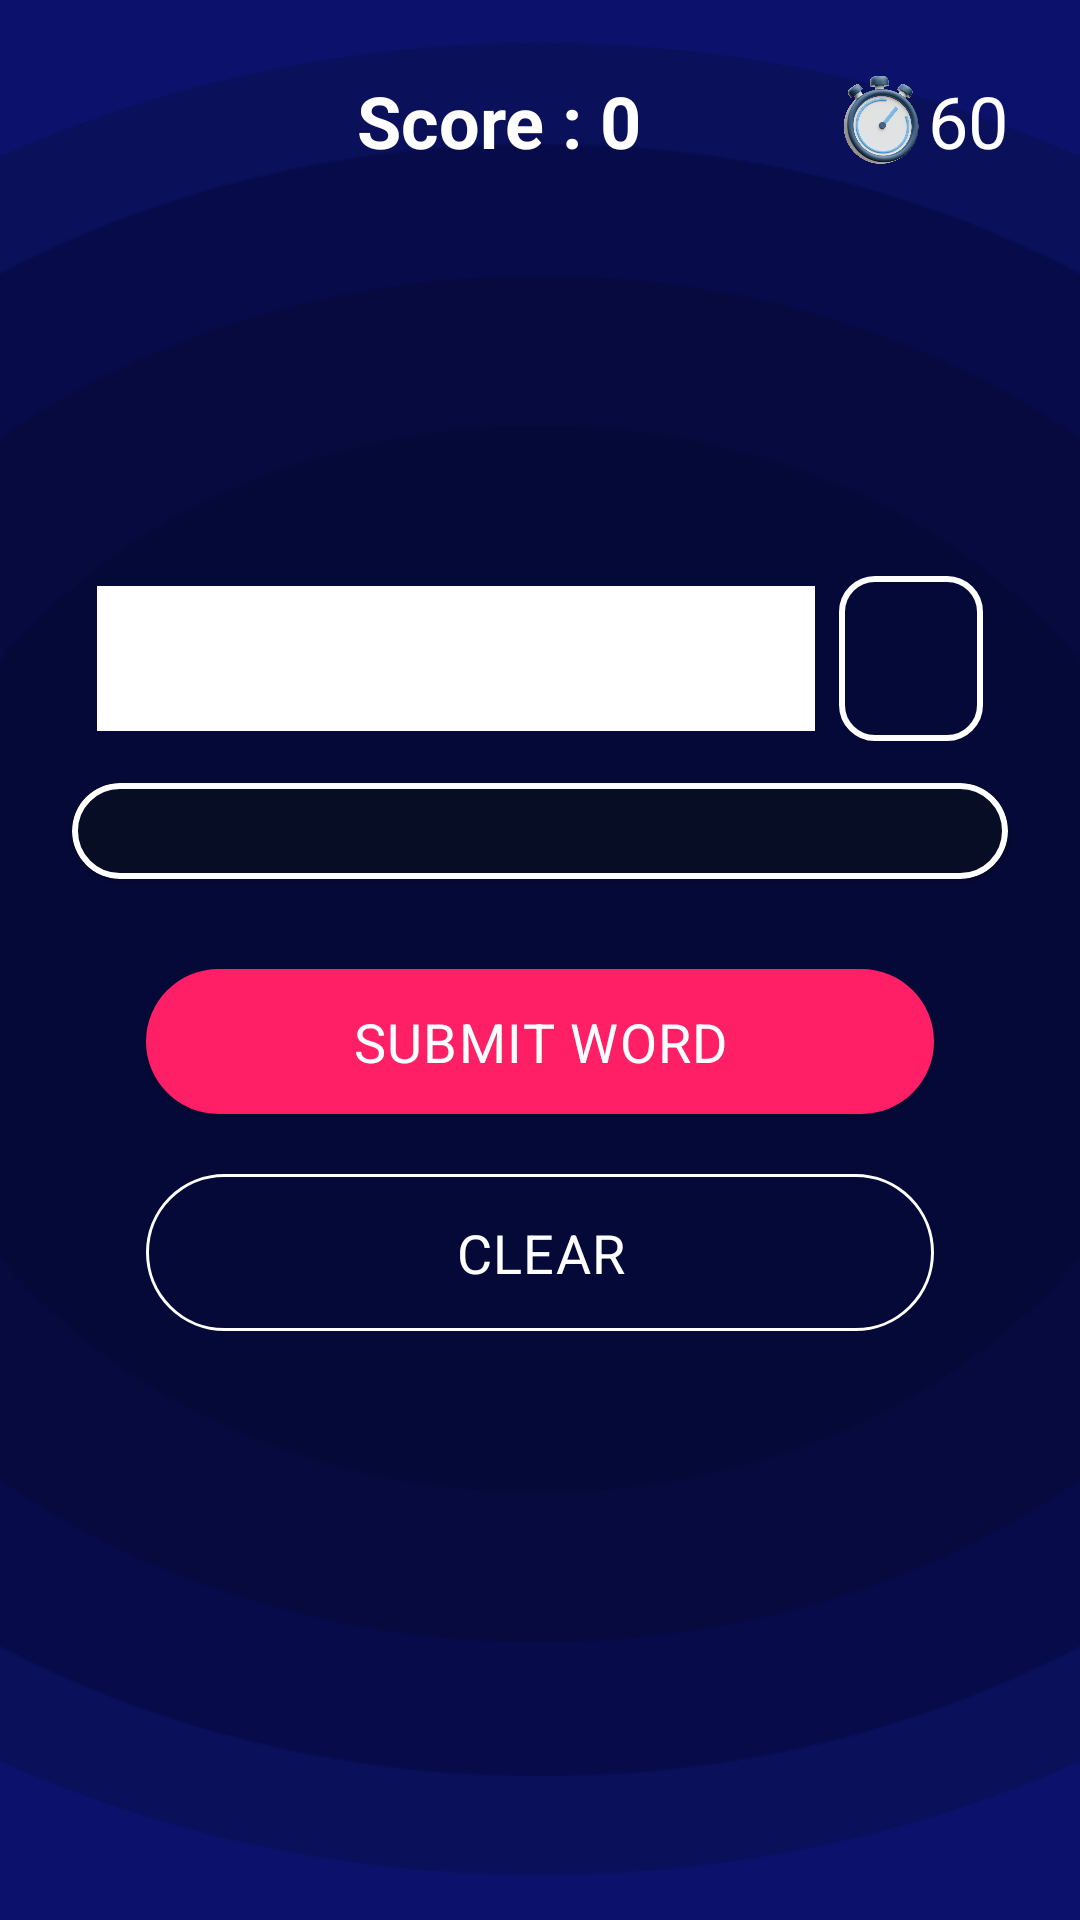

Produce the Android XML layout that renders to this screen, including the resource entries it uses.
<!-- AndroidManifest.xml: application theme Theme.Cognify -->
<!-- res/layout/activity_word_dash.xml -->
<?xml version="1.0" encoding="utf-8"?>
<androidx.constraintlayout.widget.ConstraintLayout xmlns:android="http://schemas.android.com/apk/res/android"
    xmlns:app="http://schemas.android.com/apk/res-auto"
    xmlns:tools="http://schemas.android.com/tools"
    android:layout_width="match_parent"
    android:layout_height="match_parent"
    android:fitsSystemWindows="true"
    android:background="@drawable/bg_elliptical_layer"
    android:padding="16dp">

    <LinearLayout
        android:id="@+id/titleBar"
        android:layout_width="match_parent"
        android:layout_height="wrap_content"
        android:gravity="center"
        android:padding="8dp"
        android:orientation="horizontal"
        android:weightSum="10"
        app:layout_constraintEnd_toEndOf="parent"
        app:layout_constraintStart_toStartOf="parent"
        app:layout_constraintTop_toTopOf="parent">

        <ImageView
            android:id="@+id/close_game"
            android:layout_weight="2"
            android:textColor="@color/white"
            android:textSize="20sp"
            android:layout_gravity="left"
            android:layout_width="0dp"
            android:layout_height="32dp"
            android:src="@drawable/ic_close"
            />

        <TextView
            android:id="@+id/scoreText"
            android:layout_width="wrap_content"
            android:layout_height="wrap_content"
            android:layout_gravity="center"
            android:gravity="center"
            android:text="@string/word_dash_score_placeholder"
            android:layout_weight="8"
            style="@style/TextAppearance.Title" />

        <LinearLayout
            android:layout_width="wrap_content"
            android:layout_height="match_parent"
            android:orientation="horizontal">

            <ImageView
                android:id="@+id/currentStreak"
                android:layout_width="32dp"
                android:layout_height="32dp"
                android:scaleType="centerCrop"
                android:src="@drawable/ic_timer" />

            <TextView
                android:id="@+id/timerText"
                android:layout_width="wrap_content"
                android:layout_height="match_parent"
                android:text="@string/timer_initial"
                android:textColor="@color/white"
                android:textSize="24sp" />
        </LinearLayout>
    </LinearLayout>

    <androidx.recyclerview.widget.RecyclerView
        android:id="@+id/foundWordsRecycler"
        android:layout_width="match_parent"
        android:layout_height="0dp"
        android:clipToPadding="false"
        android:padding="8dp"
        app:layout_constraintBottom_toTopOf="@id/wordContainer"
        app:layout_constraintEnd_toEndOf="parent"
        app:layout_constraintHeight_percent="0.2"
        app:layout_constraintStart_toStartOf="parent"
        app:layout_constraintTop_toBottomOf="@id/titleBar"
        tools:listitem="@layout/item_found_word" />

    <androidx.constraintlayout.widget.ConstraintLayout
        android:id="@+id/wordContainer"
        android:layout_width="0dp"
        android:layout_height="wrap_content"
        app:layout_constraintEnd_toEndOf="parent"
        app:layout_constraintStart_toStartOf="parent"
        app:layout_constraintTop_toBottomOf="@id/foundWordsRecycler"
        app:layout_constraintWidth_percent="0.9">

        <TextView
            android:id="@+id/currentWordText"
            android:layout_width="0dp"
            android:layout_height="wrap_content"
            android:layout_marginEnd="8dp"
            android:background="@color/white"
            android:gravity="center"
            android:minHeight="48dp"
            android:padding="8dp"
            android:textColor="@color/black"
            android:textSize="24sp"
            app:layout_constraintBottom_toBottomOf="parent"
            app:layout_constraintEnd_toStartOf="@id/backspaceButton"
            app:layout_constraintStart_toStartOf="parent"
            app:layout_constraintTop_toTopOf="parent" />

        <com.google.android.material.button.MaterialButton
            android:id="@+id/backspaceButton"
            style="@style/Button.Letter"
            android:layout_width="wrap_content"
            android:layout_height="wrap_content"
            android:minWidth="48dp"
            android:minHeight="48dp"
            app:icon="@drawable/arrow_back"
            app:layout_constraintBottom_toBottomOf="@id/currentWordText"
            app:layout_constraintEnd_toEndOf="parent"
            app:layout_constraintTop_toTopOf="@id/currentWordText" />
    </androidx.constraintlayout.widget.ConstraintLayout>


    <com.google.android.material.card.MaterialCardView xmlns:android="http://schemas.android.com/apk/res/android"
        xmlns:app="http://schemas.android.com/apk/res-auto"
        android:id="@+id/gridCardView"
        android:layout_width="match_parent"
        android:layout_height="wrap_content"
        android:layout_margin="8dp"
        android:backgroundTint="@color/card_background"
        app:cardCornerRadius="16dp"
        app:cardElevation="2dp"
        app:layout_constraintEnd_toEndOf="parent"
        app:layout_constraintStart_toStartOf="parent"
        app:layout_constraintTop_toBottomOf="@id/wordContainer"
        app:layout_constraintWidth_percent="0.9"
        app:strokeColor="@color/white"
        app:strokeWidth="2dp">

        <LinearLayout
            android:layout_width="match_parent"
            android:layout_height="wrap_content"
            android:background="@color/settings_background"
            android:orientation="vertical">

            <GridLayout
                android:id="@+id/letterGrid"
                android:layout_width="match_parent"
                android:layout_height="wrap_content"
                android:layout_margin="16dp"
                android:backgroundTint="@color/card_background"
                android:columnCount="4"
                android:rowCount="4"
                app:cardCornerRadius="16dp"
                app:cardElevation="4dp"
                app:strokeColor="@color/white"
                app:strokeWidth="1dp">

                

            </GridLayout>
        </LinearLayout>
    </com.google.android.material.card.MaterialCardView>

    <com.google.android.material.button.MaterialButton
        android:id="@+id/submitButton"
        style="@style/Button.Enabled"
        android:layout_width="0dp"
        android:layout_height="wrap_content"
        android:layout_marginTop="24dp"
        android:padding="12dp"
        android:text="@string/submit_word"
        android:textSize="18sp"
        app:layout_constraintEnd_toEndOf="parent"
        app:layout_constraintStart_toStartOf="parent"
        app:layout_constraintTop_toBottomOf="@id/gridCardView"
        app:layout_constraintWidth_percent="0.8" />

    <com.google.android.material.button.MaterialButton
        android:id="@+id/clearButton"
        style="@style/Button.Disabled"
        android:layout_width="0dp"
        android:layout_height="wrap_content"
        android:layout_marginTop="8dp"
        android:text="@string/clear"
        android:textColor="@color/white"
        android:textSize="18sp"
        app:layout_constraintEnd_toEndOf="parent"
        app:layout_constraintStart_toStartOf="parent"
        app:layout_constraintTop_toBottomOf="@id/submitButton"
        app:layout_constraintWidth_percent="0.8" />

    <ProgressBar
        android:id="@+id/loadingIndicator"
        style="?android:attr/progressBarStyleLarge"
        android:layout_width="wrap_content"
        android:layout_height="wrap_content"
        android:visibility="gone"
        app:layout_constraintBottom_toBottomOf="parent"
        app:layout_constraintEnd_toEndOf="parent"
        app:layout_constraintStart_toStartOf="parent"
        app:layout_constraintTop_toTopOf="parent" />

</androidx.constraintlayout.widget.ConstraintLayout>
<!-- res/layout/item_found_word.xml (included above) -->
<?xml version="1.0" encoding="utf-8"?>
<com.google.android.material.card.MaterialCardView xmlns:android="http://schemas.android.com/apk/res/android"
    xmlns:app="http://schemas.android.com/apk/res-auto"
    android:layout_width="wrap_content"
    android:layout_height="wrap_content"
    android:layout_margin="8dp"
    android:backgroundTint="@color/card_background"
    app:cardCornerRadius="16dp"
    app:cardElevation="2dp"
    app:strokeColor="@color/white"
    app:strokeWidth="1dp">

    <LinearLayout
        android:layout_width="match_parent"
        android:layout_height="wrap_content"
        android:background="@color/settings_background"
        android:orientation="vertical"
        >
        
        <TextView
            android:id="@+id/wordText"
            android:layout_width="wrap_content"
            android:layout_height="wrap_content"
            android:background="@android:color/transparent"
            android:paddingLeft="12dp"
            android:paddingTop="6dp"
            android:paddingRight="12dp"
            android:paddingBottom="6dp"
            android:text="@string/found_word_placeholder"
            android:textColor="@color/white"
            android:textSize="16sp"
            android:textStyle="bold" />
    </LinearLayout>
</com.google.android.material.card.MaterialCardView>
<!-- resources referenced by this layout -->
<resources>
  <color name="black">#000000</color>
  <color name="card_background">@color/white</color>
  <color name="settings_background">#060D25</color>
  <color name="white">#FFFFFF</color>
  <!-- drawable bg_elliptical_layer (drawable) -->
  <layer-list xmlns:android="http://schemas.android.com/apk/res/android">
      <item android:drawable="@color/bg_color" />
      <item>
          <bitmap
              android:src="@drawable/masking"
              android:gravity="fill"
              android:tileMode="disabled"
              />
      </item>
  
  </layer-list>
  <string name="clear">Clear</string>
  <string name="found_word_placeholder">EXAMPLE</string>
  <string name="submit_word">Submit Word</string>
  <string name="timer_initial">60</string>
  <string name="word_dash_score_placeholder">Score : 0</string>
  <style name="Button.Disabled" parent="Widget.MaterialComponents.Button.OutlinedButton">
          <item name="android:textColor">@color/text_white</item>
          <item name="android:textSize">16sp</item>
          <item name="android:padding">14dp</item>
          <item name="android:letterSpacing">0.025</item>
          <item name="cornerRadius">100dp</item>
          <item name="strokeColor">@color/white</item>
          <item name="elevation">2dp</item>
          <item name="android:fontFamily">sans-serif</item>
      </style>
  <style name="Button.Enabled" parent="Widget.MaterialComponents.Button">
          <item name="android:textColor">@color/text_white</item>
          <item name="android:textSize">16sp</item>
          <item name="android:padding">14dp</item>
          <item name="android:letterSpacing">0.025</item>
          <item name="cornerRadius">100dp</item>
          <item name="elevation">2dp</item>
          <item name="rippleColor">@color/button_pressed</item>
          <item name="backgroundTint">@color/button_enabled</item>
          <item name="android:fontFamily">sans-serif</item>
      </style>
  <style name="TextAppearance.Title" parent="TextAppearance.MaterialComponents.Headline5">
          <item name="android:textColor">@color/text_primary</item>
          <item name="android:textSize">24sp</item>
          <item name="android:textStyle">bold</item>
          <item name="android:fontFamily">sans-serif</item>
      </style>
  <style name="Theme.Cognify" parent="Theme.MaterialComponents.DayNight.NoActionBar">
          <item name="colorPrimary">@color/colorPrimary</item>
          <item name="colorPrimaryDark">@color/colorPrimaryDark</item>
          <item name="colorAccent">@color/colorAccent</item>
          <item name="android:windowBackground">@drawable/bg_elliptical_layer</item>
          <item name="android:statusBarColor">@color/colorPrimaryDark</item>
          <item name="android:fontFamily">sans-serif</item>
          <item name="android:soundEffectsEnabled">false</item>
      </style>
  <color name="bg_color">#0C126B</color>
  <color name="text_white">@color/white</color>
  <color name="button_pressed">@color/primary_dark</color>
  <color name="button_enabled">#FE1F66</color>
  <color name="text_primary">@color/white</color>
  <color name="colorPrimary">@color/primary</color>
  <color name="colorPrimaryDark">@color/primary_dark</color>
  <color name="colorAccent">@color/accent</color>
  <color name="primary_dark">#0C126B</color>
  <color name="primary">#0649A2</color>
  <color name="accent">#95FF00</color>
</resources>
